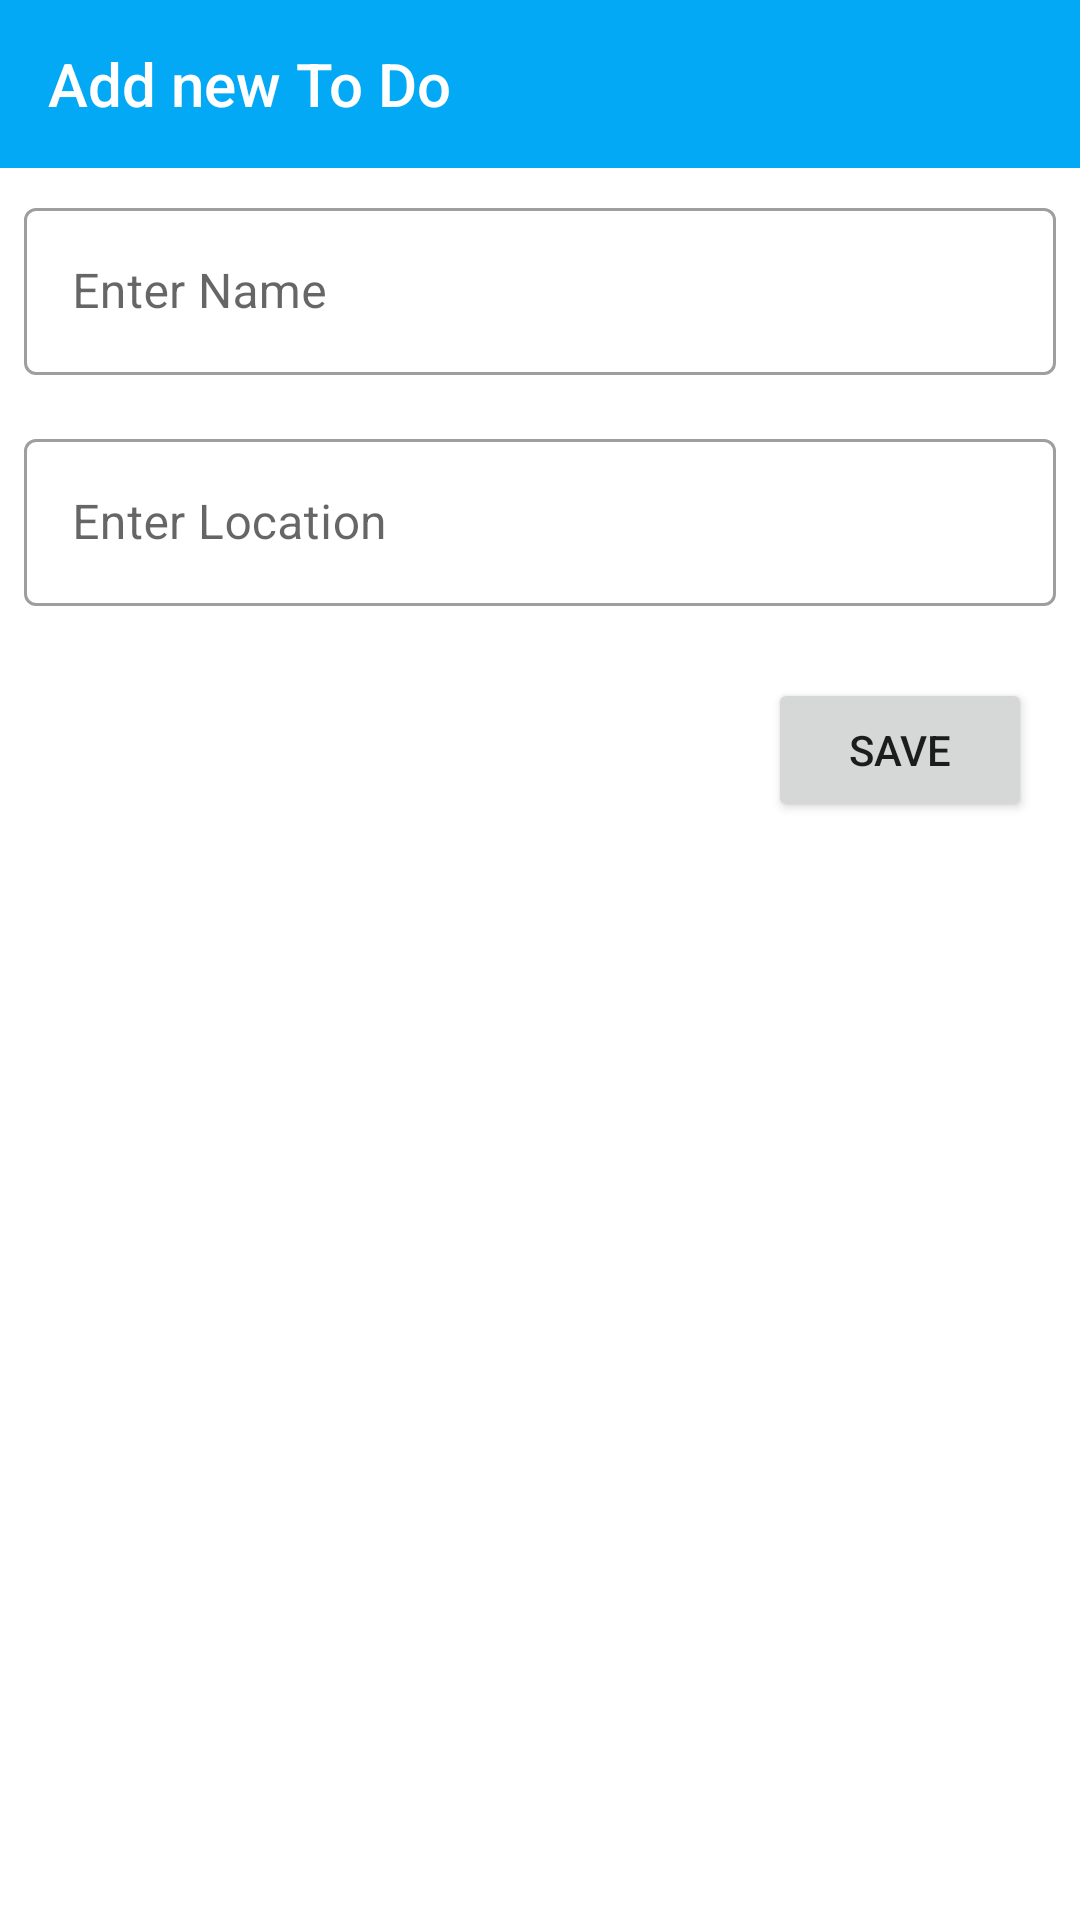

Android layout source for this screen:
<!-- AndroidManifest.xml: application theme AppTheme -->
<!-- res/layout/activity_add_to_do.xml -->
<?xml version="1.0" encoding="utf-8"?>
<LinearLayout xmlns:android="http://schemas.android.com/apk/res/android"
    xmlns:app="http://schemas.android.com/apk/res-auto"
    xmlns:tools="http://schemas.android.com/tools"
    android:layout_width="match_parent"
    android:layout_height="match_parent"
    android:orientation="vertical"
    tools:context=".AddFriendActivity">

    <com.google.android.material.appbar.AppBarLayout
        android:layout_width="match_parent"
        android:layout_height="wrap_content"
        android:theme="@style/AppTheme.AppBarOverlay"
        app:layout_constraintTop_toTopOf="parent">

        <androidx.appcompat.widget.Toolbar
            android:id="@+id/toolbar"
            android:layout_width="match_parent"
            android:layout_height="?attr/actionBarSize"
            android:theme="@style/ThemeOverlay.AppCompat.Dark.ActionBar"
            app:contentInsetStartWithNavigation="0dp"
            app:popupTheme="@style/ThemeOverlay.AppCompat.Light">

            <TextView
                android:layout_width="match_parent"
                android:layout_height="wrap_content"
                android:text="Add new To Do"
                android:textAppearance="@style/TextAppearance.AppCompat.Title" />

        </androidx.appcompat.widget.Toolbar>

    </com.google.android.material.appbar.AppBarLayout>

    <com.google.android.material.textfield.TextInputLayout
        style="@style/Widget.MaterialComponents.TextInputLayout.OutlinedBox"
        android:layout_width="match_parent"
        android:layout_height="wrap_content"
        android:layout_margin="8dp"
        android:hint="Enter Name">

        <com.google.android.material.textfield.TextInputEditText
            android:id="@+id/todo_name"
            android:layout_width="match_parent"
            android:layout_height="match_parent" />
    </com.google.android.material.textfield.TextInputLayout>

    <com.google.android.material.textfield.TextInputLayout
        style="@style/Widget.MaterialComponents.TextInputLayout.OutlinedBox"
        android:layout_width="match_parent"
        android:layout_height="wrap_content"
        android:layout_margin="8dp"
        android:hint="Enter Location">

        <com.google.android.material.textfield.TextInputEditText
            android:id="@+id/todo_location"
            android:layout_width="match_parent"
            android:layout_height="match_parent" />
    </com.google.android.material.textfield.TextInputLayout>


    <Button
        android:id="@+id/submit"
        android:layout_width="wrap_content"
        android:layout_height="wrap_content"
        android:layout_gravity="end"
        android:layout_margin="16dp"
        android:text="Save" />

</LinearLayout>
<!-- resources referenced by this layout -->
<resources>
  <style name="AppTheme.AppBarOverlay" parent="ThemeOverlay.AppCompat.Dark.ActionBar" />
  <style name="AppTheme" parent="BaseTheme" />
  <style name="BaseTheme" parent="Theme.MaterialComponents.Light.NoActionBar">
          
          <item name="colorPrimary">@color/colorPrimary</item>
          <item name="colorPrimaryDark">@color/colorPrimaryDark</item>
          <item name="colorAccent">@color/colorAccent</item>
          <item name="windowActionModeOverlay">true</item>
          <item name="android:actionModeBackground">@color/blue_grey_600</item>
          <item name="android:dialogTheme">@style/Dialog.Theme</item>
      </style>
  <color name="colorPrimary">#03A9F4</color>
  <color name="colorPrimaryDark">#1565C0</color>
  <color name="colorAccent">#FF4081</color>
  <color name="blue_grey_600">#546E7A</color>
  <style name="Dialog.Theme" parent="Theme.AppCompat.Light.Dialog">
          <item name="colorPrimary">@color/colorPrimary</item>
          <item name="colorPrimaryDark">@color/colorPrimaryDark</item>
          <item name="colorAccent">@color/colorAccent</item>
      </style>
</resources>
